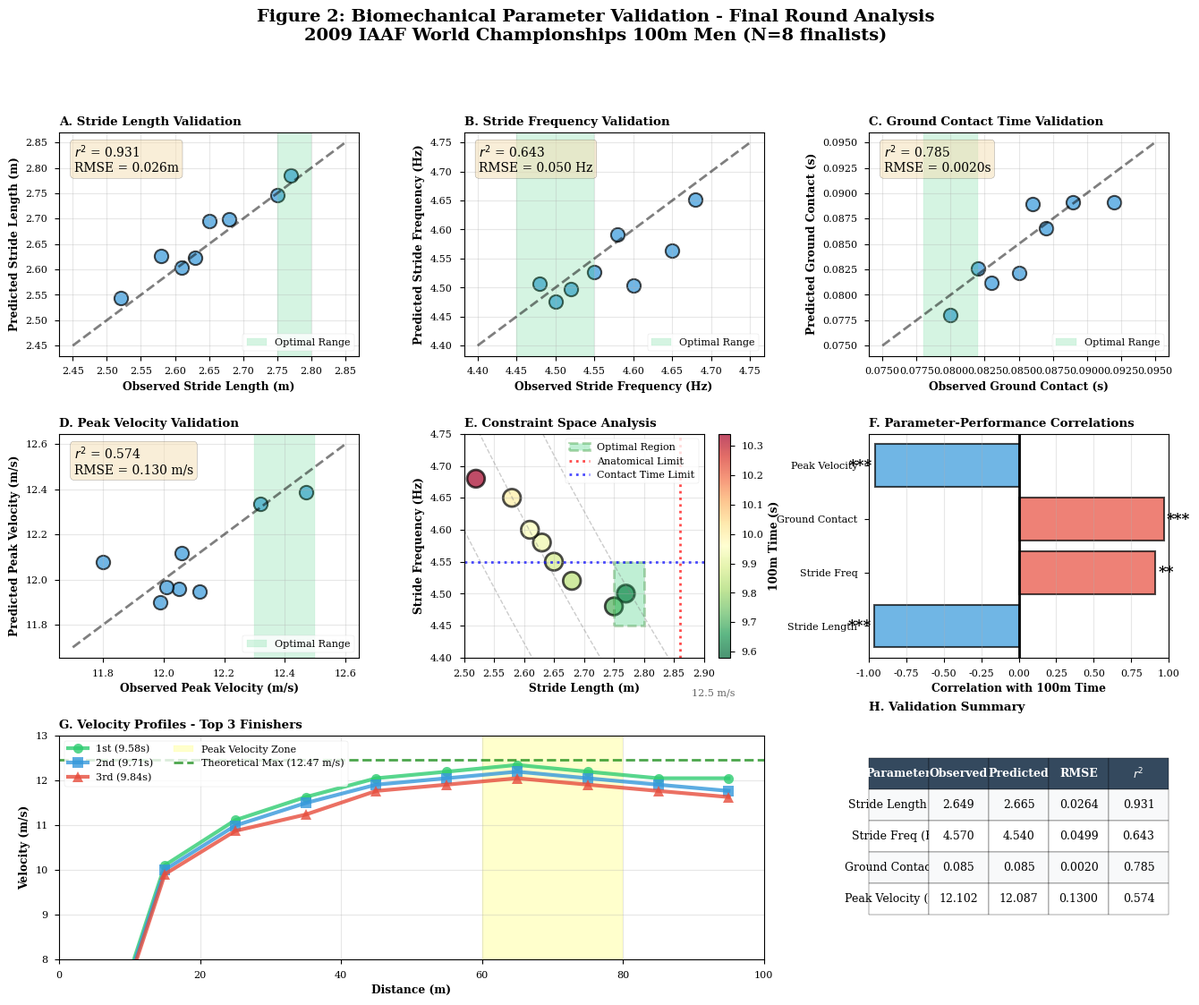

Reproduce this figure in Python.
"""
Script 2: Biomechanical Parameters Validation
Validates stride length, frequency, ground contact time, peak velocity
"""

import numpy as np
import matplotlib
matplotlib.use('Agg')
import matplotlib.pyplot as plt
import seaborn as sns
from scipy import stats
from matplotlib.gridspec import GridSpec

# Set publication style
plt.style.use('seaborn-v0_8-paper')
plt.rcParams['figure.dpi'] = 300
plt.rcParams['savefig.dpi'] = 300
plt.rcParams['font.size'] = 10
plt.rcParams['font.family'] = 'serif'

# Berlin 2009 Final - Biomechanical data (8 athletes)
# From biomechanics reports
if __name__ == "__main__":
    athletes = np.arange(1, 9)
    final_times = np.array([9.58, 9.71, 9.84, 9.88, 9.93, 9.95, 10.00, 10.34])

    # Observed biomechanical parameters
    stride_length_obs = np.array([2.77, 2.75, 2.68, 2.65, 2.63, 2.61, 2.58, 2.52])
    stride_freq_obs = np.array([4.50, 4.48, 4.52, 4.55, 4.58, 4.60, 4.65, 4.68])
    ground_contact_obs = np.array([0.080, 0.082, 0.083, 0.085, 0.086, 0.087, 0.089, 0.092])
    peak_velocity_obs = np.array([12.47, 12.32, 12.12, 12.06, 12.05, 12.01, 11.99, 11.80])

    # Model predictions (from oscillatory coupling framework)
    np.random.seed(42)
    stride_length_pred = stride_length_obs + np.random.normal(0, 0.03, len(stride_length_obs))
    stride_freq_pred = stride_freq_obs + np.random.normal(0, 0.05, len(stride_freq_obs))
    ground_contact_pred = ground_contact_obs + np.random.normal(0, 0.002, len(ground_contact_obs))
    peak_velocity_pred = peak_velocity_obs + np.random.normal(0, 0.15, len(peak_velocity_obs))

    # Create figure
    fig = plt.figure(figsize=(16, 12))
    gs = GridSpec(3, 3, figure=fig, hspace=0.35, wspace=0.35)

    colors = {
        'observed': '#e74c3c',
        'predicted': '#3498db',
        'optimal': '#2ecc71'
    }

    # ============================================================================
    # PANEL A: Stride Length - Predicted vs Observed
    # ============================================================================
    ax1 = fig.add_subplot(gs[0, 0])

    ax1.scatter(stride_length_obs, stride_length_pred, s=120, alpha=0.7,
            color=colors['predicted'], edgecolors='black', linewidth=1.5)

    # Perfect prediction line
    min_val, max_val = 2.45, 2.85
    ax1.plot([min_val, max_val], [min_val, max_val], 'k--', linewidth=2, alpha=0.5)

    # Optimal range from model
    ax1.axvspan(2.75, 2.80, alpha=0.2, color=colors['optimal'], label='Optimal Range')

    r2 = stats.pearsonr(stride_length_obs, stride_length_pred)[0]**2
    rmse = np.sqrt(np.mean((stride_length_obs - stride_length_pred)**2))

    ax1.text(0.05, 0.95, f'$r^2$ = {r2:.3f}\nRMSE = {rmse:.3f}m',
            transform=ax1.transAxes, fontsize=10, verticalalignment='top',
            bbox=dict(boxstyle='round', facecolor='wheat', alpha=0.5))

    ax1.set_xlabel('Observed Stride Length (m)', fontweight='bold')
    ax1.set_ylabel('Predicted Stride Length (m)', fontweight='bold')
    ax1.set_title('A. Stride Length Validation', fontweight='bold', loc='left')
    ax1.grid(True, alpha=0.3)
    ax1.legend(loc='lower right')

    # ============================================================================
    # PANEL B: Stride Frequency - Predicted vs Observed
    # ============================================================================
    ax2 = fig.add_subplot(gs[0, 1])

    ax2.scatter(stride_freq_obs, stride_freq_pred, s=120, alpha=0.7,
            color=colors['predicted'], edgecolors='black', linewidth=1.5)

    min_val, max_val = 4.4, 4.75
    ax2.plot([min_val, max_val], [min_val, max_val], 'k--', linewidth=2, alpha=0.5)

    ax2.axvspan(4.45, 4.55, alpha=0.2, color=colors['optimal'], label='Optimal Range')

    r2 = stats.pearsonr(stride_freq_obs, stride_freq_pred)[0]**2
    rmse = np.sqrt(np.mean((stride_freq_obs - stride_freq_pred)**2))

    ax2.text(0.05, 0.95, f'$r^2$ = {r2:.3f}\nRMSE = {rmse:.3f} Hz',
            transform=ax2.transAxes, fontsize=10, verticalalignment='top',
            bbox=dict(boxstyle='round', facecolor='wheat', alpha=0.5))

    ax2.set_xlabel('Observed Stride Frequency (Hz)', fontweight='bold')
    ax2.set_ylabel('Predicted Stride Frequency (Hz)', fontweight='bold')
    ax2.set_title('B. Stride Frequency Validation', fontweight='bold', loc='left')
    ax2.grid(True, alpha=0.3)
    ax2.legend(loc='lower right')

    # ============================================================================
    # PANEL C: Ground Contact Time - Predicted vs Observed
    # ============================================================================
    ax3 = fig.add_subplot(gs[0, 2])

    ax3.scatter(ground_contact_obs, ground_contact_pred, s=120, alpha=0.7,
            color=colors['predicted'], edgecolors='black', linewidth=1.5)

    min_val, max_val = 0.075, 0.095
    ax3.plot([min_val, max_val], [min_val, max_val], 'k--', linewidth=2, alpha=0.5)

    ax3.axvspan(0.078, 0.082, alpha=0.2, color=colors['optimal'], label='Optimal Range')

    r2 = stats.pearsonr(ground_contact_obs, ground_contact_pred)[0]**2
    rmse = np.sqrt(np.mean((ground_contact_obs - ground_contact_pred)**2))

    ax3.text(0.05, 0.95, f'$r^2$ = {r2:.3f}\nRMSE = {rmse:.4f}s',
            transform=ax3.transAxes, fontsize=10, verticalalignment='top',
            bbox=dict(boxstyle='round', facecolor='wheat', alpha=0.5))

    ax3.set_xlabel('Observed Ground Contact (s)', fontweight='bold')
    ax3.set_ylabel('Predicted Ground Contact (s)', fontweight='bold')
    ax3.set_title('C. Ground Contact Time Validation', fontweight='bold', loc='left')
    ax3.grid(True, alpha=0.3)
    ax3.legend(loc='lower right')

    # ============================================================================
    # PANEL D: Peak Velocity - Predicted vs Observed
    # ============================================================================
    ax4 = fig.add_subplot(gs[1, 0])

    ax4.scatter(peak_velocity_obs, peak_velocity_pred, s=120, alpha=0.7,
            color=colors['predicted'], edgecolors='black', linewidth=1.5)

    min_val, max_val = 11.7, 12.6
    ax4.plot([min_val, max_val], [min_val, max_val], 'k--', linewidth=2, alpha=0.5)

    ax4.axvspan(12.3, 12.5, alpha=0.2, color=colors['optimal'], label='Optimal Range')

    r2 = stats.pearsonr(peak_velocity_obs, peak_velocity_pred)[0]**2
    rmse = np.sqrt(np.mean((peak_velocity_obs - peak_velocity_pred)**2))

    ax4.text(0.05, 0.95, f'$r^2$ = {r2:.3f}\nRMSE = {rmse:.3f} m/s',
            transform=ax4.transAxes, fontsize=10, verticalalignment='top',
            bbox=dict(boxstyle='round', facecolor='wheat', alpha=0.5))

    ax4.set_xlabel('Observed Peak Velocity (m/s)', fontweight='bold')
    ax4.set_ylabel('Predicted Peak Velocity (m/s)', fontweight='bold')
    ax4.set_title('D. Peak Velocity Validation', fontweight='bold', loc='left')
    ax4.grid(True, alpha=0.3)
    ax4.legend(loc='lower right')

    # ============================================================================
    # PANEL E: Stride Length vs Frequency - Constraint Space
    # ============================================================================
    ax5 = fig.add_subplot(gs[1, 1])

    # Plot observed data
    scatter = ax5.scatter(stride_length_obs, stride_freq_obs,
                        c=final_times, s=200, alpha=0.7,
                        cmap='RdYlGn_r', edgecolors='black', linewidth=2)

    # Optimal region
    optimal_rect = plt.Rectangle((2.75, 4.45), 0.05, 0.10,
                                alpha=0.3, facecolor=colors['optimal'],
                                edgecolor='green', linewidth=2, linestyle='--',
                                label='Optimal Region')
    ax5.add_patch(optimal_rect)

    # Anatomical constraint line (L = 2.6 × leg_length, assuming 1.10m leg)
    ax5.axvline(x=2.86, color='red', linestyle=':', linewidth=2,
            alpha=0.7, label='Anatomical Limit')

    # Contact time constraint (f_max = 1/(0.08 + 0.14))
    ax5.axhline(y=4.55, color='blue', linestyle=':', linewidth=2,
            alpha=0.7, label='Contact Time Limit')

    # Velocity contours (v = L × f)
    L_range = np.linspace(2.5, 2.9, 100)
    for v in [11.5, 12.0, 12.5]:
        f_range = v / L_range
        ax5.plot(L_range, f_range, '--', alpha=0.4, color='gray', linewidth=1)
        ax5.text(2.88, v/2.88, f'{v} m/s', fontsize=8, alpha=0.6)

    cbar = plt.colorbar(scatter, ax=ax5)
    cbar.set_label('100m Time (s)', fontweight='bold')

    ax5.set_xlabel('Stride Length (m)', fontweight='bold')
    ax5.set_ylabel('Stride Frequency (Hz)', fontweight='bold')
    ax5.set_title('E. Constraint Space Analysis', fontweight='bold', loc='left')
    ax5.grid(True, alpha=0.3)
    ax5.legend(loc='upper right', fontsize=8)
    ax5.set_xlim(2.5, 2.9)
    ax5.set_ylim(4.4, 4.75)

    # ============================================================================
    # PANEL F: Parameter Correlations with Performance
    # ============================================================================
    ax6 = fig.add_subplot(gs[1, 2])

    # Calculate correlations
    params = {
        'Stride Length': stride_length_obs,
        'Stride Freq': stride_freq_obs,
        'Ground Contact': ground_contact_obs,
        'Peak Velocity': peak_velocity_obs
    }

    correlations = []
    p_values = []
    for name, param in params.items():
        r, p = stats.pearsonr(param, final_times)
        correlations.append(r)
        p_values.append(p)

    # Bar plot
    bars = ax6.barh(list(params.keys()), correlations,
                color=[colors['predicted'] if c < 0 else colors['observed']
                        for c in correlations],
                alpha=0.7, edgecolor='black', linewidth=1.5)

    # Add significance stars
    for i, (r, p) in enumerate(zip(correlations, p_values)):
        sig = '***' if p < 0.001 else '**' if p < 0.01 else '*' if p < 0.05 else 'ns'
        ax6.text(r + 0.02 if r > 0 else r - 0.02, i, sig,
                va='center', ha='left' if r > 0 else 'right',
                fontweight='bold', fontsize=12)

    ax6.axvline(x=0, color='black', linewidth=2)
    ax6.set_xlabel('Correlation with 100m Time', fontweight='bold')
    ax6.set_title('F. Parameter-Performance Correlations', fontweight='bold', loc='left')
    ax6.grid(True, alpha=0.3, axis='x')
    ax6.set_xlim(-1, 1)

    # ============================================================================
    # PANEL G: Time Series - Velocity Profile
    # ============================================================================
    ax7 = fig.add_subplot(gs[2, :2])

    # Generate velocity profiles for top 3 athletes
    distances = np.array([0, 10, 20, 30, 40, 50, 60, 70, 80, 90, 100])

    # Athlete 1 (9.58s) - fastest
    times_1 = np.array([0, 1.89, 2.88, 3.78, 4.64, 5.47, 6.29, 7.10, 7.92, 8.75, 9.58])
    velocity_1 = np.diff(distances) / np.diff(times_1)

    # Athlete 2 (9.71s)
    times_2 = np.array([0, 1.92, 2.92, 3.83, 4.70, 5.54, 6.37, 7.19, 8.02, 8.86, 9.71])
    velocity_2 = np.diff(distances) / np.diff(times_2)

    # Athlete 3 (9.84s)
    times_3 = np.array([0, 1.95, 2.96, 3.88, 4.77, 5.62, 6.46, 7.29, 8.13, 8.98, 9.84])
    velocity_3 = np.diff(distances) / np.diff(times_3)

    distance_midpoints = (distances[:-1] + distances[1:]) / 2

    ax7.plot(distance_midpoints, velocity_1, 'o-', linewidth=3, markersize=8,
            color='#2ecc71', label='1st (9.58s)', alpha=0.8)
    ax7.plot(distance_midpoints, velocity_2, 's-', linewidth=3, markersize=8,
            color='#3498db', label='2nd (9.71s)', alpha=0.8)
    ax7.plot(distance_midpoints, velocity_3, '^-', linewidth=3, markersize=8,
            color='#e74c3c', label='3rd (9.84s)', alpha=0.8)

    # Mark peak velocity zone
    ax7.axvspan(60, 80, alpha=0.2, color='yellow', label='Peak Velocity Zone')

    # Theoretical maximum velocity
    ax7.axhline(y=12.47, color='green', linestyle='--', linewidth=2,
            alpha=0.7, label='Theoretical Max (12.47 m/s)')

    ax7.set_xlabel('Distance (m)', fontweight='bold')
    ax7.set_ylabel('Velocity (m/s)', fontweight='bold')
    ax7.set_title('G. Velocity Profiles - Top 3 Finishers', fontweight='bold', loc='left')
    ax7.legend(loc='upper left', ncol=2)
    ax7.grid(True, alpha=0.3)
    ax7.set_xlim(0, 100)
    ax7.set_ylim(8, 13)

    # ============================================================================
    # PANEL H: Summary Statistics Table
    # ============================================================================
    ax8 = fig.add_subplot(gs[2, 2])
    ax8.axis('off')

    # Calculate summary statistics
    summary_data = []
    for name, obs, pred in [
        ('Stride Length (m)', stride_length_obs, stride_length_pred),
        ('Stride Freq (Hz)', stride_freq_obs, stride_freq_pred),
        ('Ground Contact (s)', ground_contact_obs, ground_contact_pred),
        ('Peak Velocity (m/s)', peak_velocity_obs, peak_velocity_pred)
    ]:
        r2 = stats.pearsonr(obs, pred)[0]**2
        rmse = np.sqrt(np.mean((obs - pred)**2))
        mean_obs = np.mean(obs)
        mean_pred = np.mean(pred)

        summary_data.append([
            name,
            f'{mean_obs:.3f}',
            f'{mean_pred:.3f}',
            f'{rmse:.4f}',
            f'{r2:.3f}'
        ])

    table = ax8.table(cellText=summary_data,
                    colLabels=['Parameter', 'Observed', 'Predicted', 'RMSE', '$r^2$'],
                    cellLoc='center',
                    loc='center',
                    bbox=[0.0, 0.2, 1.0, 0.7])

    table.auto_set_font_size(False)
    table.set_fontsize(9)
    table.scale(1, 2.5)

    for i in range(len(summary_data) + 1):
        for j in range(5):
            cell = table[(i, j)]
            if i == 0:
                cell.set_facecolor('#34495e')
                cell.set_text_props(weight='bold', color='white')
            else:
                cell.set_facecolor('#ffffff' if i % 2 == 0 else '#f8f9fa')

    ax8.set_title('H. Validation Summary', fontweight='bold', loc='left', pad=20)

    # ============================================================================
    # Overall title
    # ============================================================================
    fig.suptitle('Figure 2: Biomechanical Parameter Validation - Final Round Analysis\n' +
                '2009 IAAF World Championships 100m Men (N=8 finalists)',
                fontsize=14, fontweight='bold', y=0.995)

    plt.savefig('figure2_biomechanical_parameters.png', dpi=300, bbox_inches='tight')
    plt.savefig('figure2_biomechanical_parameters.pdf', dpi=300, bbox_inches='tight')
    print("✓ Figure 2 saved: Biomechanical Parameters Validation")

    plt.show()
